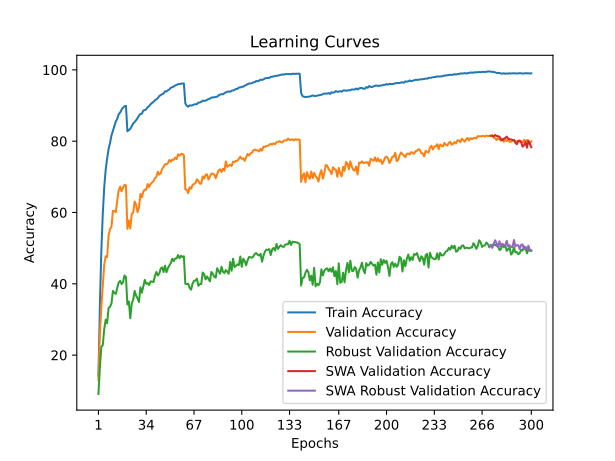

Data behind this chart, as committed beside it:
time; train_accuracy; train_loss; valid_accuracy; valid_loss; valid_accuracy_robust; valid_accuracy_swa; valid_accuracy_robust_swa
44,2292; 14,2800; 3,8170; 13,0500; 3,9992; 9,1034; 13,0500; 9,1034
86,5623; 33,9625; 3,0063; 26,0000; 3,4844; 16,6207; 26,0000; 16,6207
129,4876; 49,2375; 2,4734; 33,4700; 3,2816; 22,2759; 33,4700; 22,2759
173,1727; 59,6300; 2,1362; 39,1600; 3,1902; 22,8276; 39,1600; 22,8276
215,2837; 67,0950; 1,9243; 45,4200; 2,8092; 27,3103; 45,4200; 27,3103
257,9605; 71,9875; 1,7623; 47,7200; 2,7098; 29,9310; 47,7200; 29,9310
299,8837; 75,1000; 1,6649; 47,4500; 2,8299; 28,9655; 47,4500; 28,9655
342,4729; 77,8025; 1,5822; 53,5200; 2,5623; 33,2414; 53,5200; 33,2414
385,4769; 79,4650; 1,5276; 55,3400; 2,3787; 33,5862; 55,3400; 33,5862
429,5418; 81,5825; 1,4594; 56,0100; 2,4085; 34,4828; 56,0100; 34,4828
472,1277; 82,9025; 1,4176; 60,4800; 2,2108; 38,0000; 60,4800; 38,0000
514,7049; 84,1375; 1,3730; 60,3700; 2,2594; 37,4483; 60,3700; 37,4483
557,9773; 85,5600; 1,3291; 60,1200; 2,2542; 37,1724; 60,1200; 37,1724
601,3159; 86,2650; 1,3010; 63,4600; 2,1176; 38,8966; 63,4600; 38,8966
643,9144; 87,5650; 1,2632; 66,2800; 2,0562; 40,3448; 66,2800; 40,3448
686,3849; 88,0475; 1,2413; 67,2500; 2,0202; 40,8276; 67,2500; 40,8276
729,6485; 88,8600; 1,2167; 65,9300; 2,0601; 39,9310; 65,9300; 39,9310
772,9539; 89,4200; 1,1986; 66,9800; 2,0121; 40,4828; 66,9800; 40,4828
817,8323; 89,7725; 1,1877; 67,7600; 2,0019; 42,3448; 67,7600; 42,3448
860,1660; 89,9125; 1,1852; 67,5900; 1,9874; 41,8621; 67,5900; 41,8621
902,4141; 82,7725; 1,4057; 55,4100; 2,4146; 34,2069; 55,4100; 34,2069
945,3111; 83,1550; 1,3955; 57,7600; 2,4323; 35,0345; 57,7600; 35,0345
988,7965; 83,4575; 1,3859; 55,5200; 2,4759; 30,3448; 55,5200; 30,3448
1032,1446; 84,1800; 1,3581; 59,6400; 2,3283; 34,4828; 59,6400; 34,4828
1075,8234; 84,9450; 1,3357; 59,9400; 2,2335; 35,5172; 59,9400; 35,5172
1118,6852; 85,3700; 1,3188; 63,0800; 2,1503; 38,0000; 63,0800; 38,0000
1161,7802; 85,8675; 1,3016; 62,1600; 2,1809; 36,6897; 62,1600; 36,6897
1205,2499; 86,4625; 1,2759; 60,1000; 2,2361; 35,9310; 60,1000; 35,9310
1248,5086; 87,1425; 1,2567; 61,4200; 2,1864; 34,8966; 61,4200; 34,8966
1292,0322; 87,6525; 1,2452; 65,2000; 2,0699; 39,0345; 65,2000; 39,0345
1335,0161; 87,7100; 1,2292; 64,2700; 2,0590; 37,5172; 64,2700; 37,5172
1378,2314; 88,5975; 1,2073; 65,8200; 1,9969; 39,3103; 65,8200; 39,3103
1421,4699; 88,7275; 1,1957; 66,4100; 1,9947; 41,1034; 66,4100; 41,1034
1464,3573; 88,9275; 1,1866; 66,3500; 1,9875; 40,0000; 66,3500; 40,0000
1507,0247; 89,5525; 1,1706; 67,9900; 1,9249; 40,2069; 67,9900; 40,2069
1549,1904; 89,8250; 1,1567; 67,1900; 1,9410; 39,6552; 67,1900; 39,6552
1592,1688; 90,3625; 1,1445; 68,0000; 1,9418; 40,6897; 68,0000; 40,6897
1633,9807; 90,7225; 1,1313; 68,3800; 1,9106; 40,6207; 68,3800; 40,6207
1676,8735; 90,9850; 1,1194; 68,7800; 1,9227; 40,4828; 68,7800; 40,4828
1720,5975; 91,4825; 1,1029; 69,6200; 1,8638; 42,2069; 69,6200; 42,2069
1763,2809; 91,7175; 1,0968; 69,9500; 1,8749; 43,3103; 69,9500; 43,3103
1806,1395; 92,0525; 1,0866; 71,4200; 1,8398; 42,3448; 71,4200; 42,3448
1848,8681; 92,6550; 1,0667; 70,6300; 1,8340; 42,8966; 70,6300; 42,8966
1891,8000; 92,8850; 1,0607; 71,0100; 1,8196; 44,2759; 71,0100; 44,2759
1934,0761; 93,1625; 1,0447; 72,2400; 1,7953; 44,6207; 72,2400; 44,6207
1977,0709; 93,3950; 1,0379; 72,8000; 1,7867; 43,3103; 72,8000; 43,3103
2019,9091; 93,9800; 1,0254; 73,5500; 1,7436; 45,1034; 73,5500; 45,1034
2062,8922; 93,9325; 1,0199; 73,5200; 1,7249; 43,2414; 73,5200; 43,2414
2105,4093; 94,2800; 1,0102; 73,8200; 1,7281; 44,4138; 73,8200; 44,4138
2148,1014; 94,5225; 1,0014; 74,7400; 1,7023; 45,1034; 74,7400; 45,1034
2191,3340; 94,9850; 0,9862; 74,2400; 1,7148; 45,8621; 74,2400; 45,8621
2235,3940; 95,1400; 0,9821; 74,8300; 1,6798; 47,0345; 74,8300; 47,0345
2278,2196; 95,3400; 0,9783; 74,7600; 1,6883; 46,3448; 74,7600; 46,3448
2321,9735; 95,6225; 0,9682; 75,4100; 1,6653; 47,1034; 75,4100; 47,1034
2364,7504; 95,7825; 0,9645; 74,9700; 1,6705; 47,1034; 74,9700; 47,1034
2407,4274; 95,9700; 0,9590; 76,3100; 1,6409; 48,0690; 76,3100; 48,0690
2450,6886; 96,0375; 0,9561; 75,9300; 1,6452; 47,1724; 75,9300; 47,1724
2493,4695; 96,0750; 0,9535; 76,3900; 1,6306; 47,8621; 76,3900; 47,8621
2536,3378; 96,1700; 0,9521; 76,4500; 1,6350; 47,5172; 76,4500; 47,5172
2579,8119; 96,1700; 0,9508; 76,0900; 1,6400; 47,7241; 76,0900; 47,7241
... 240 more rows
